Run: headless pygame with SDL's dummy video driver; simulated clock (each Clock.tick advances the game by its frame time, no real sleeping); random seed 0; keys injected as events and as key.get_pressed() state; no mouse input.
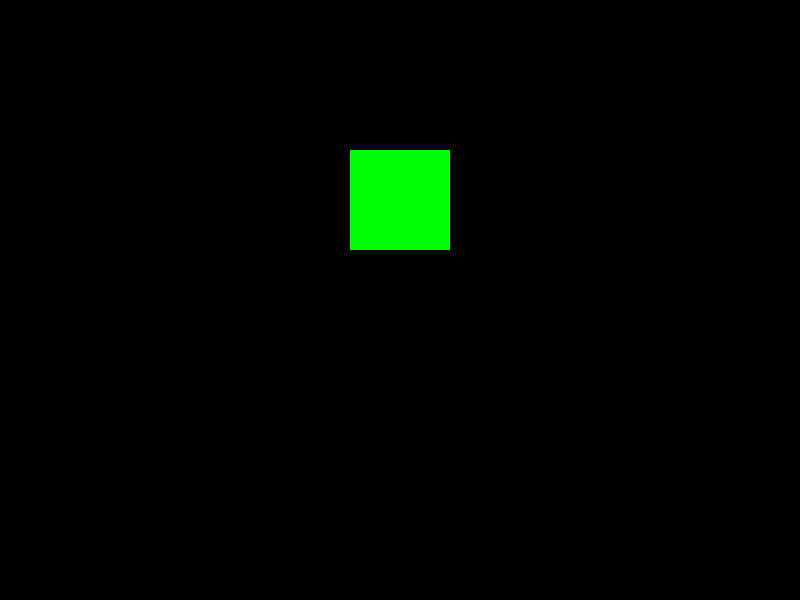
Frame 1 of 4 · flips 1–60 · no input
Frame 2 of 4 · flips 61–180 · tapped SPACE, RETURN · held RIGHT (→), D · screen unchanged from frame 1, image omitted
Frame 3 of 4 · flips 181–300 · held DOWN (↓), S · screen unchanged from frame 2, image omitted
Frame 4 of 4 · flips 301–420 · held LEFT (←), A, UP (↑), W · screen unchanged from frame 3, image omitted

The pygame program that drew these frames:

import sys
import pygame
from pygame.locals import QUIT, KEYDOWN, KEYUP

WIDTH = 800
HEIGHT = 600


class Ball:
    def __init__(self, x, y, radius, color, vx=0, vy=0):
        self.x = x
        self.y = y
        self.radius = radius
        self.color = color
        self.vx = vx  # 初始化 vx 為 0
        self.vy = vy  # 初始化 vy 為 0

    def update(self):
        # 更新球的座標
        self.x += self.vx
        self.y += self.vy

        # 檢查是否碰撞邊界
        if self.x < 0 or self.x > WIDTH:
            self.vx = -self.vx
        if self.y < 0 or self.y > HEIGHT:
            self.vy = -self.vy
    def draw(self, surface):
        # 建立 Pygame 的畫布
        self.surface = pygame.Surface((self.radius * 2, self.radius * 2))
        self.surface.fill(self.color)

        # 將畫布貼上到視窗上
        surface.blit(self.surface, (self.x - self.radius, self.y - self.radius))
class Controller:
    def __init__(self, speed=5):
        # 控制器的初始位置
        self.x = 400
        self.y = 200
        #移動速度
        self.speed = speed
        # 新增殺球的相關屬性
        self.ball_x = self.x
        self.ball_y = self.y - 20  # 在角色頭上的位置
        self.is_hitting = False  # 是否正在殺球
        self.jump_height = 0      # 跳躍高度

    #根據按下或釋放的按鍵觸發相應的移動或停止操作。
    def handle_event(self, event):
        if event.type == KEYDOWN:
            if event.key == pygame.K_LEFT:
                self.move_left()
            elif event.key == pygame.K_RIGHT: 
                self.move_right()
            elif event.key == pygame.K_RETURN: #殺球
                self.hit_ball()
            elif event.key == pygame.K_UP: 
                self.jump()
            elif event.key == pygame.K_DOWN:
                self.hit_down()

        elif event.type == KEYUP:
            if event.key == pygame.K_LEFT or event.key == pygame.K_RIGHT:
                self.stop()
    # 移動控制
    def move_left(self):
        self.x -= self.speed

    def move_right(self):
        self.x += self.speed

    def stop(self):
        self.x = 0

    # 殺球控制
    def hit_ball(self):
        self.is_hitting = True
        self.ball_vx = self.x - self.ball_x
        self.ball_vy = self.y - self.ball_y

    def hit_down(self):
        self.jump_height = 200

    # 跳躍控制
    def update(self):
        # 更新角色的座標
        if self.jump_height > 0:
            self.y -= self.jump_height * 0.01
            self.jump_height -= 1

        # 檢查是否碰撞邊界
        if self.x < 0 or self.x > WIDTH:
            self.x = 0
        if self.y < 0 or self.y > HEIGHT:
            self.y = 0
class Character:
    def __init__(self, x, y, radius, color):
        self.x = x
        self.y = y
        self.vx = 0
        self.vy = 0
        self.radius = radius
        self.color = color

        # 建立 Pygame 的畫布
        self.surface = pygame.Surface((radius * 2, radius * 2))
        self.surface.fill(color)

    def draw(self, surface):
        # 將畫布貼上到視窗上
        surface.blit(self.surface, (self.x - self.radius, self.y - self.radius))
    def update(self):
        # 更新角色的座標
        self.x += self.vx
        self.y += self.vy

        # 檢查是否碰撞邊界
        if self.x < 0 or self.x > WIDTH:
            self.vx = -self.vx
        if self.y < 0 or self.y > HEIGHT:
            self.vy = -self.vy
class Window:
    def __init__(self):
        self.width = 800
        self.height = 600

        self.surface = pygame.display.set_mode((self.width, self.height))

    def draw(self, character, ball):
        self.surface.fill((0, 0, 0))

        character.draw(self.surface)
        ball.draw(self.surface)

        pygame.display.update()

def main():
    pygame.init()  # 初始化 Pygame

    window = Window()  # 建立視窗物件

    ball = Ball(400, 200, 50, (0, 255, 0))  # 建立球物件
    character = Character(400, 200, 50, (255, 0, 0))  # 建立角色物件

    while True:  # 遊戲迴圈
        for event in pygame.event.get():  # 處理事件
            if event.type == QUIT:
                pygame.quit()
                sys.exit()

        ball.update()  # 更新球的狀態
        character.update()  # 更新角色的狀態（如果有）

        window.draw(character, ball)  # 繪製畫面

        pygame.display.update()  # 更新視窗顯示

if __name__ == "__main__":
    main()
